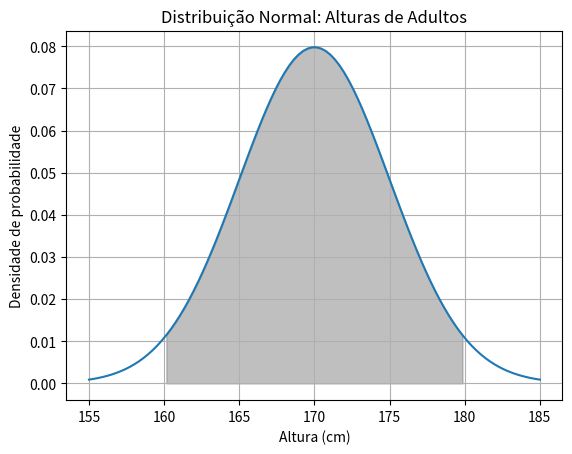

Python code for this plot:
import numpy as np
import matplotlib.pyplot as plt
import math

# Função para calcular a densidade de probabilidade da distribuição normal
def calcular_densidade_probabilidade(x, media, desvio_padrao):
    exponente = -((x - media) ** 2) / (2 * desvio_padrao ** 2)
    denominador = desvio_padrao * math.sqrt(2 * math.pi)
    return (1 / denominador) * math.exp(exponente)

# Parâmetros da distribuição normal
media = 170
desvio_padrao = 5

# a) Probabilidade de um adulto ter altura maior que 180 cm
limite_superior = 180
probabilidade_maior_180 = 1 - calcular_densidade_probabilidade(limite_superior, media, desvio_padrao)

# b) Probabilidade de altura estar entre 160 cm e 180 cm, dado que é maior que 160 cm
limite_inferior = 160
probabilidade_entre_160_180 = (calcular_densidade_probabilidade(limite_inferior, media, desvio_padrao) - calcular_densidade_probabilidade(limite_superior, media, desvio_padrao)) * -1

# Imprimir resultados
print("a) Probabilidade de altura maior que 180 cm:", probabilidade_maior_180)
print("b) Probabilidade de altura entre 160 cm e 180 cm (dado que é maior que 160 cm):", probabilidade_entre_160_180)

# Gerar gráfico da distribuição normal
x = np.linspace(media - 3 * desvio_padrao, media + 3 * desvio_padrao, 100)
y = [calcular_densidade_probabilidade(valor, media, desvio_padrao) for valor in x]

plt.plot(x, y)
plt.fill_between(x, y, where=(x >= limite_inferior) & (x <= limite_superior), color='gray', alpha=0.5)
plt.xlabel('Altura (cm)')
plt.ylabel('Densidade de probabilidade')
plt.title('Distribuição Normal: Alturas de Adultos')
plt.grid(True)
plt.show()
